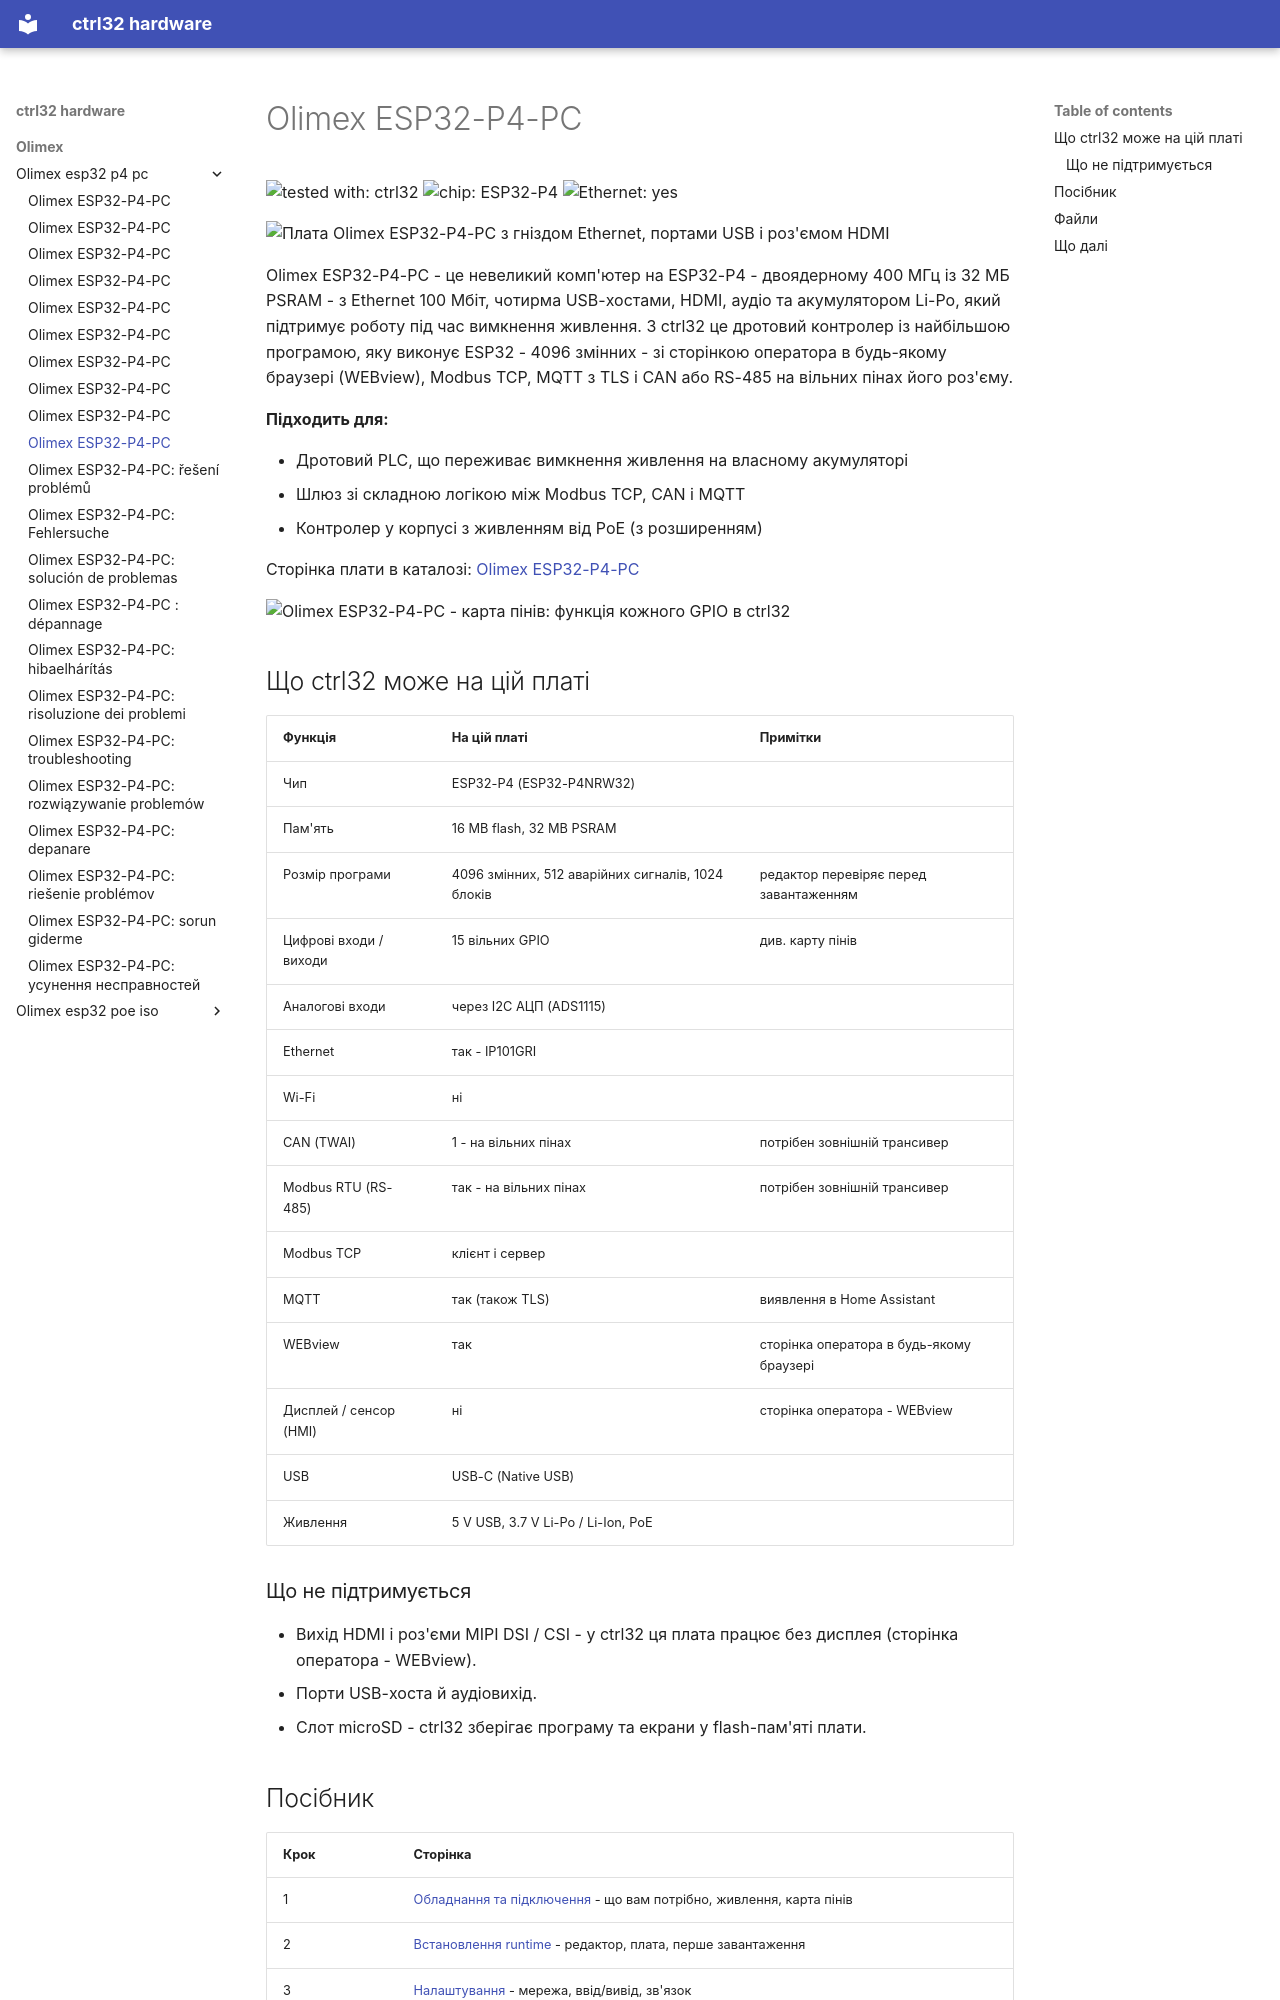

repository: ctrl32/hardware · page: olimex/olimex-esp32-p4-pc/README.uk/index.html · generator: mkdocs

---
title: Olimex ESP32-P4-PC
slug: olimex-esp32-p4-pc
sidebar_position: 10
hardware: /hardware/boards/olimex-esp32-p4-pc/
image: img/board-01.jpg
image_alt: Плата Olimex ESP32-P4-PC з гніздом Ethernet, портами USB і роз'ємом HDMI
tags:
- esp32-p4
- ethernet
- ups
- olimex
---

# Olimex ESP32-P4-PC

![tested with: ctrl32](https://img.shields.io/badge/tested%20with-ctrl32-0ea5e9) ![chip: ESP32-P4](https://img.shields.io/badge/chip-ESP32--P4-334155) ![Ethernet: yes](https://img.shields.io/badge/Ethernet-yes-16a34a)

![Плата Olimex ESP32-P4-PC з гніздом Ethernet, портами USB і роз'ємом HDMI](img/board-01.jpg)

Olimex ESP32-P4-PC - це невеликий комп'ютер на ESP32-P4 - двоядерному 400 МГц із 32 МБ PSRAM - з Ethernet 100 Мбіт, чотирма USB-хостами, HDMI, аудіо та акумулятором Li-Po, який підтримує роботу під час вимкнення живлення. З ctrl32 це дротовий контролер із найбільшою програмою, яку виконує ESP32 - 4096 змінних - зі сторінкою оператора в будь-якому браузері (WEBview), Modbus TCP, MQTT з TLS і CAN або RS-485 на вільних пінах його роз'єму.

**Підходить для:**

- Дротовий PLC, що переживає вимкнення живлення на власному акумуляторі
- Шлюз зі складною логікою між Modbus TCP, CAN і MQTT
- Контролер у корпусі з живленням від PoE (з розширенням)

Сторінка плати в каталозі: [Olimex ESP32-P4-PC](https://ctrl32.com/hardware/boards/olimex-esp32-p4-pc/)

![Olimex ESP32-P4-PC - карта пінів: функція кожного GPIO в ctrl32](pinout/pinout.png)

## Що ctrl32 може на цій платі

<!-- capabilities:start -->
| Функція | На цій платі | Примітки |
|---|---|---|
| Чип | ESP32-P4 (ESP32-P4NRW32) |  |
| Пам'ять | 16 MB flash, 32 MB PSRAM |  |
| Розмір програми | 4096 змінних, 512 аварійних сигналів, 1024 блоків | редактор перевіряє перед завантаженням |
| Цифрові входи / виходи | 15 вільних GPIO | див. карту пінів |
| Аналогові входи | через I2C АЦП (ADS1115) |  |
| Ethernet | так - IP101GRI |  |
| Wi-Fi | ні |  |
| CAN (TWAI) | 1 - на вільних пінах | потрібен зовнішній трансивер |
| Modbus RTU (RS-485) | так - на вільних пінах | потрібен зовнішній трансивер |
| Modbus TCP | клієнт і сервер |  |
| MQTT | так (також TLS) | виявлення в Home Assistant |
| WEBview | так | сторінка оператора в будь-якому браузері |
| Дисплей / сенсор (HMI) | ні | сторінка оператора - WEBview |
| USB | USB-C (Native USB) |  |
| Живлення | 5 V USB, 3.7 V Li-Po / Li-Ion, PoE |  |
<!-- capabilities:end -->

### Що не підтримується

- Вихід HDMI і роз'єми MIPI DSI / CSI - у ctrl32 ця плата працює без дисплея (сторінка оператора - WEBview).
- Порти USB-хоста й аудіовихід.
- Слот microSD - ctrl32 зберігає програму та екрани у flash-пам'яті плати.
